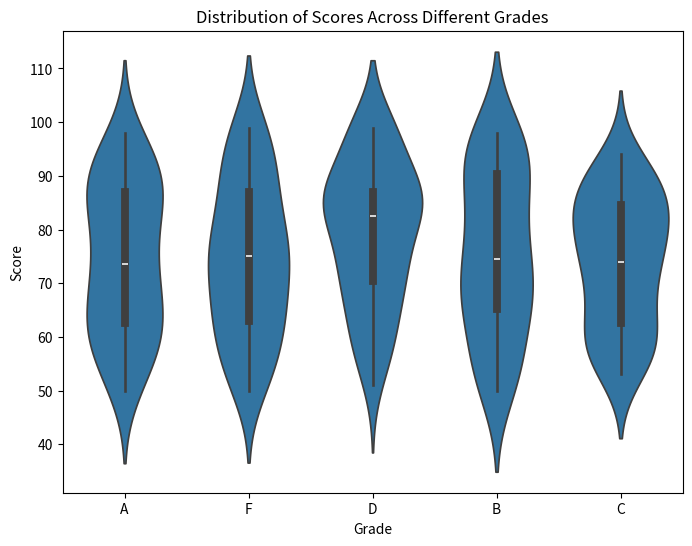
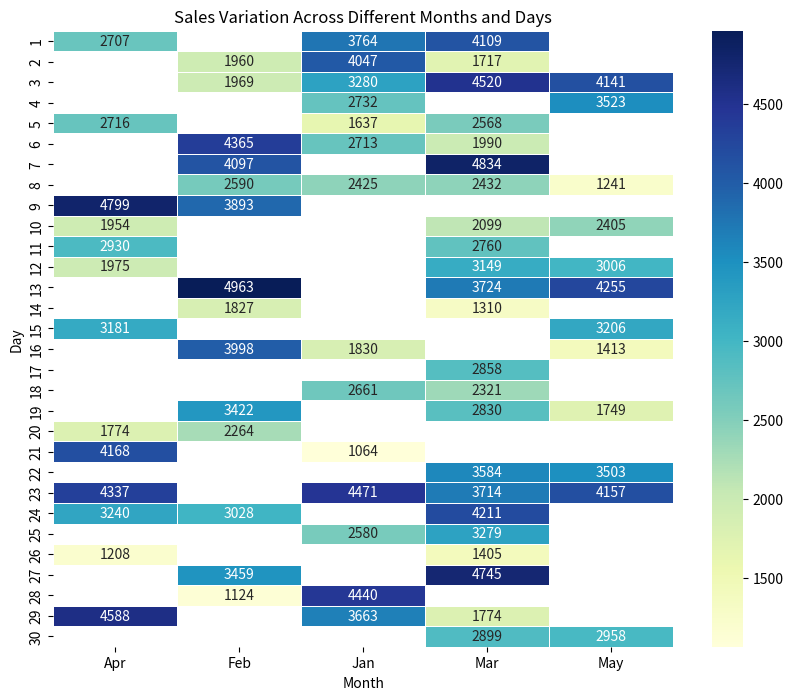

The matplotlib source for these figures, in order:
import numpy as np
import pandas as pd
import seaborn as sns
import matplotlib.pyplot as plt

np.random.seed(15)
data = {
    'Grade': np.random.choice(['A', 'B', 'C', 'D', 'F'], 200),
    'Score': np.random.randint(50, 100, 200)
}
df = pd.DataFrame(data)

plt.figure(figsize=(8, 6))
sns.violinplot(x='Grade', y='Score', data=df)
plt.title('Distribution of Scores Across Different Grades')
plt.show()

np.random.seed(20)
data = {
    'Month': np.random.choice(['Jan', 'Feb', 'Mar', 'Apr', 'May'], 100),
    'Day': np.random.choice(range(1, 31), 100),
    'Sales': np.random.randint(1000, 5000, 100)
}
df_sales = pd.DataFrame(data)

sales_pivot = df_sales.pivot_table(index='Day', columns='Month', values='Sales', aggfunc='mean')

plt.figure(figsize=(10, 8))
sns.heatmap(sales_pivot, annot=True, cmap='YlGnBu', fmt='.0f', linewidths=0.5)
plt.title('Sales Variation Across Different Months and Days')
plt.show()
